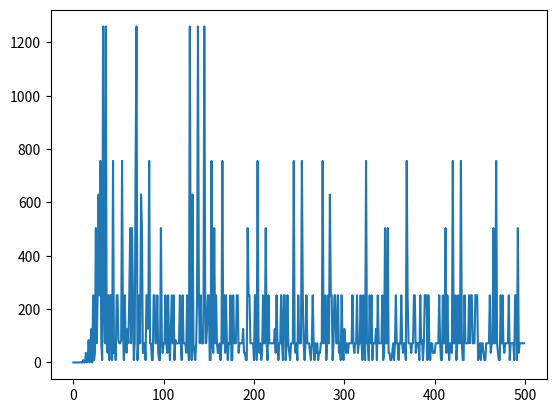

Python code for this plot:
import matplotlib.pyplot as plt

def getOMGA(i, j, k):
        if k==0:
                return combination(9, j)
        else:
                return combination(9, j)* combination(9-j, k)

def combination(m, n):
        return factorial(m)/(factorial(n)*factorial(m-n))


def factorial(i):
        F=1
        for m in range(1, i+1): 
                F*=m
        return F

def Do():
	nx=0
	ny=0
	nz=0
	E=0
	graph=[]
	for i in range (0, 500):
		graph.append(0)
	
	nx=1
	E=9*nx*nx
	while E<=500:
		graph[E-1]=1
		nx+=1
		E=9*nx*nx
	
	for i in range (1,9):	
		for j in range (1,9-i+1):
			for nx in range (1,23):
				for ny in range (1+nx, 23):
					for nz in range (1+ny, 23):
						E=i*nx*nx+j*ny*ny+(9-i-j)*nz*nz
						if E<=500:
							graph[E-1]=getOMGA(i, j , 9-i-j)


	x=[]
	for n in range (0, 500):
		x.append(n)

	plt.plot(x, graph)
	plt.show()


Do()
